5-way image classification set "dataset" from GitHub (melanicandra/Computer-Vision-Deep-Learning-RET503); label vocabulary: all blocks, balok hijautua, balok hitam, balok merahmuda, papan balok.

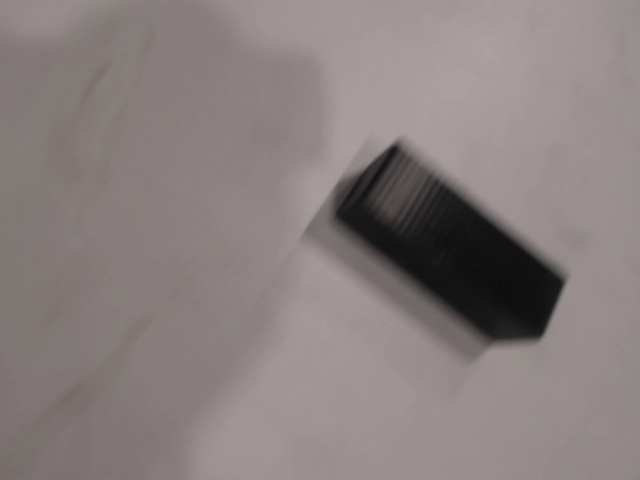
Label: balok hitam

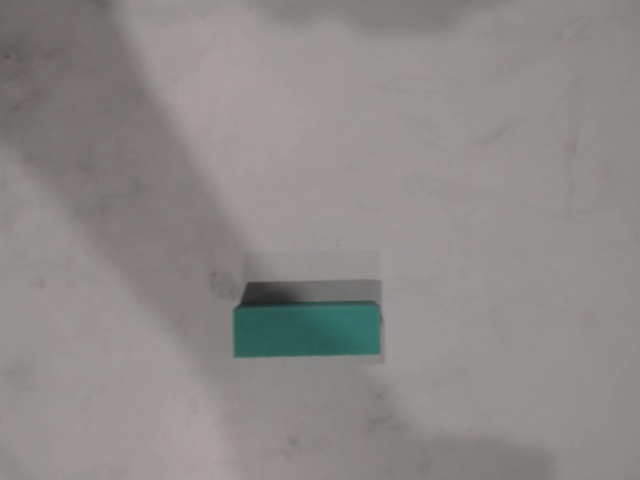
Label: balok hijautua

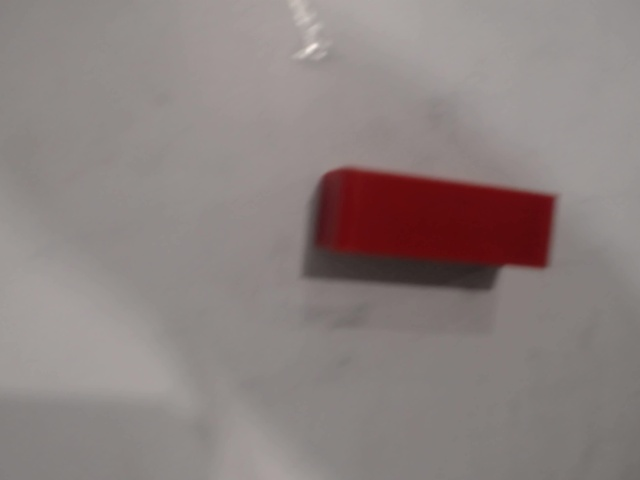
Label: balok merahmuda

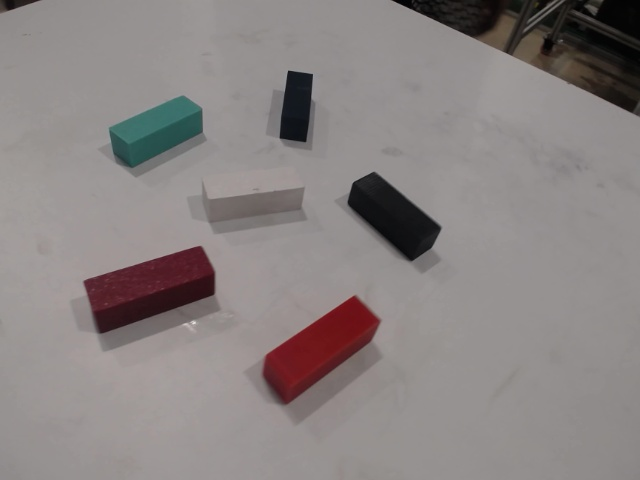
Label: all blocks

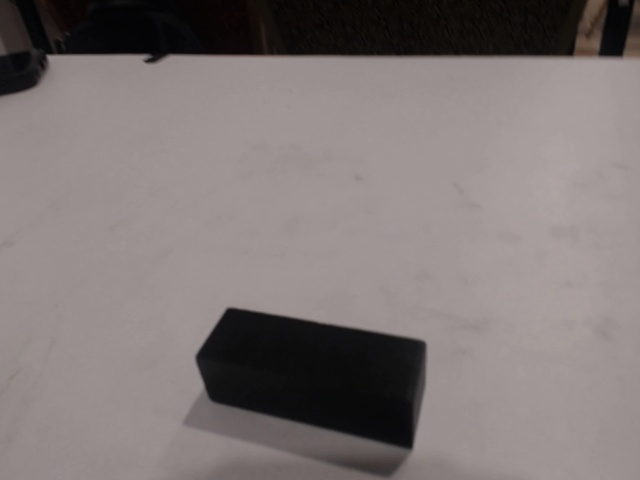
Label: balok hitam

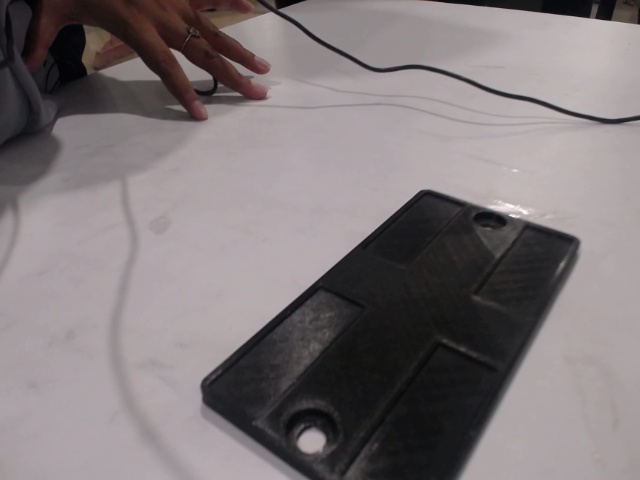
Label: papan balok
